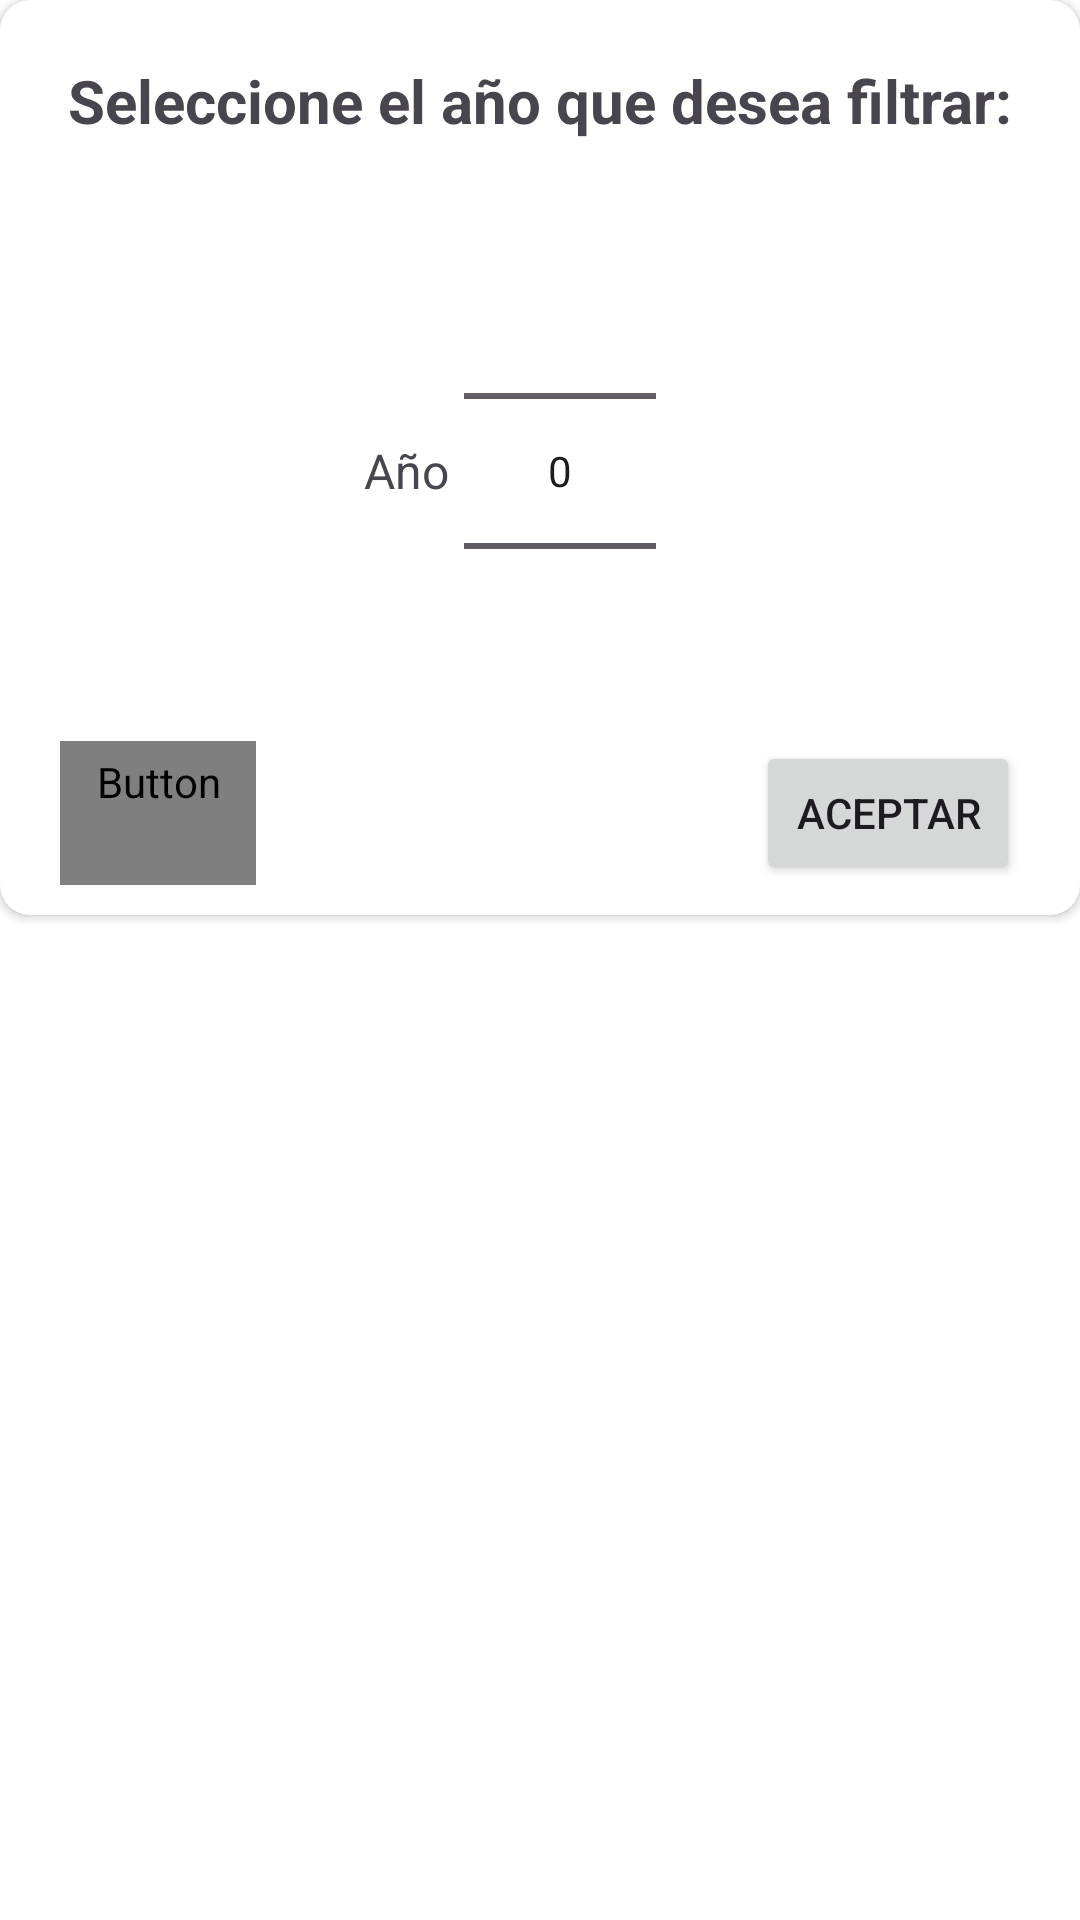

Produce the Android XML layout that renders to this screen, including the resource entries it uses.
<!-- AndroidManifest.xml: application theme Theme.ElRetenRetenes -->
<!-- res/layout/li_date_y.xml -->
<?xml version="1.0" encoding="utf-8"?>
<LinearLayout xmlns:android="http://schemas.android.com/apk/res/android"
    xmlns:app="http://schemas.android.com/apk/res-auto"
    android:layout_width="match_parent"
    android:layout_height="wrap_content"
    android:orientation="vertical">

    <androidx.cardview.widget.CardView
        android:layout_width="match_parent"
        android:layout_height="wrap_content"
        app:cardCornerRadius="10sp">

        <LinearLayout
            android:layout_width="match_parent"
            android:layout_height="wrap_content"
            android:orientation="vertical">

            
            <TextView
                android:id="@+id/il_tv_header"
                android:layout_width="match_parent"
                android:layout_height="wrap_content"
                android:layout_margin="20sp"
                android:text="@string/seleccione_el_a_o_que_desea_filtrar"
                android:textAlignment="center"
                android:textSize="20sp"
                android:textStyle="bold" />

            
            <LinearLayout
                android:layout_width="match_parent"
                android:layout_height="wrap_content"
                android:gravity="center"
                android:orientation="horizontal">


                <TextView
                    android:layout_width="wrap_content"
                    android:layout_height="wrap_content"
                    android:layout_marginEnd="5sp"
                    android:text="@string/a_o1"
                    android:textSize="16sp" />

                <NumberPicker
                    android:id="@+id/il_np_anno"
                    android:layout_width="wrap_content"
                    android:layout_height="wrap_content"
                    android:layout_marginEnd="20sp" />

            </LinearLayout>

            <androidx.constraintlayout.widget.ConstraintLayout
                android:layout_width="match_parent"
                android:layout_height="wrap_content"
                android:orientation="horizontal">

                
                <Button
                    android:id="@+id/btn_cancel"
                    style="@style/transparent_button_outlined"
                    android:layout_width="wrap_content"
                    android:layout_height="wrap_content"
                    android:layout_gravity="start"
                    android:layout_marginStart="20dp"
                    android:layout_marginBottom="10sp"
                    android:text="@string/cancelar"
                    app:layout_constraintBottom_toBottomOf="parent"
                    app:layout_constraintStart_toStartOf="parent" />

                
                <Button
                    android:id="@+id/btn_acept"
                    android:layout_width="wrap_content"
                    android:layout_height="wrap_content"
                    android:layout_marginEnd="20dp"
                    android:layout_marginBottom="10sp"
                    android:text="@string/aceptar"
                    app:layout_constraintBottom_toBottomOf="parent"
                    app:layout_constraintEnd_toEndOf="parent" />

            </androidx.constraintlayout.widget.ConstraintLayout>


        </LinearLayout>

    </androidx.cardview.widget.CardView>

</LinearLayout>
<!-- resources referenced by this layout -->
<resources>
  <string name="a_o1">Año</string>
  <string name="aceptar">ACEPTAR</string>
  <string name="cancelar">CANCELAR</string>
  <string name="seleccione_el_a_o_que_desea_filtrar">Seleccione el año que desea filtrar:</string>
  <style name="transparent_button_outlined" parent="Widget.MaterialComponents.Button.OutlinedButton">
          <item name="android:textColor">?android:colorPrimary</item>
          <item name="cornerRadius">20dp</item>
          <item name="strokeWidth">1dp</item>
          <item name="strokeColor">@color/dark_gray</item>
          <item name="iconPadding">0dp</item>
          <item name="android:insetTop">0dp</item>
          <item name="android:insetBottom">0dp</item>
          <item name="android:paddingLeft">12dp</item>
          <item name="android:paddingRight">12dp</item>
          <item name="android:minWidth">48dp</item>
          <item name="android:minHeight">48dp</item>
      </style>
  <style name="Theme.ElRetenRetenes" parent="Base.Theme.ElRetenRetenes">
          <item name="colorPrimary">@color/md_theme_light_primary</item>
          <item name="colorPrimaryDark">@color/md_theme_light_primary</item>
          <item name="colorOnPrimary">@color/md_theme_light_onPrimary</item>
          <item name="colorPrimaryContainer">@color/md_theme_light_primaryContainer</item>
          <item name="colorOnPrimaryContainer">@color/md_theme_light_onPrimaryContainer</item>
          <item name="colorSecondary">@color/md_theme_light_secondary</item>
          <item name="colorOnSecondary">@color/md_theme_light_onSecondary</item>
          <item name="colorSecondaryContainer">@color/md_theme_light_secondaryContainer</item>
          <item name="colorOnSecondaryContainer">@color/md_theme_light_onSecondaryContainer</item>
          <item name="colorTertiary">@color/md_theme_light_tertiary</item>
          <item name="colorOnTertiary">@color/md_theme_light_onTertiary</item>
          <item name="colorTertiaryContainer">@color/md_theme_light_tertiaryContainer</item>
          <item name="colorOnTertiaryContainer">@color/md_theme_light_onTertiaryContainer</item>
          <item name="colorError">@color/md_theme_light_error</item>
          <item name="colorErrorContainer">@color/md_theme_light_errorContainer</item>
          <item name="colorOnError">@color/md_theme_light_onError</item>
          <item name="colorOnErrorContainer">@color/md_theme_light_onErrorContainer</item>
          <item name="android:colorBackground">@color/md_theme_light_background</item>
          <item name="colorOnBackground">@color/md_theme_light_onBackground</item>
          <item name="colorSurface">@color/md_theme_light_primary</item>
          <item name="colorOnSurface">@color/md_theme_light_onSurface</item>
          <item name="colorSurfaceVariant">@color/md_theme_light_surfaceVariant</item>
          <item name="colorOnSurfaceVariant">@color/md_theme_light_onSurfaceVariant</item>
          <item name="colorOutline">@color/md_theme_light_outline</item>
          <item name="colorOnSurfaceInverse">@color/md_theme_light_inverseOnSurface</item>
          <item name="colorSurfaceInverse">@color/md_theme_light_inverseSurface</item>
          <item name="colorPrimaryInverse">@color/md_theme_light_inversePrimary</item>
      </style>
  <style name="Base.Theme.ElRetenRetenes" parent="Theme.Material3.DayNight.NoActionBar">
          
          
      </style>
</resources>
